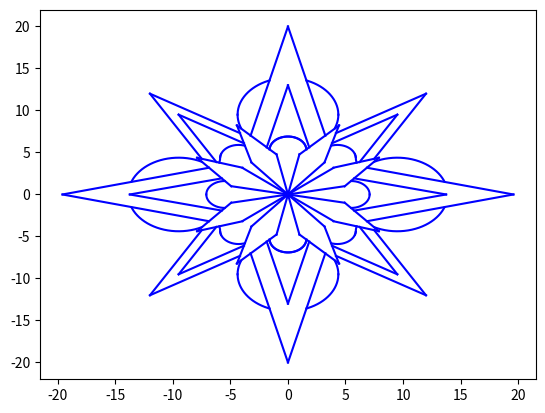

Write the Python code that produced this figure.
import numpy as np
import matplotlib.pyplot as plt
import scipy

def plot_function(x_values, y_values, color='blue'):
    plt.plot(x_values, y_values, color=color)
    plt.plot(x_values, -y_values, color=color)

functions = [lambda x: 0.8 * x, lambda x: 0.3 * x + 2, lambda x: 0.2 * x, lambda x: 1.143 * x - 4.66,
             lambda x: -0.8 * x, lambda x: -0.3 * x + 2, lambda x: -0.2 * x, lambda x: -1.143 * x - 4.66]

x_ranges = [(0, 3.95), (3.95, 7.9), (0, 4.9), (4.93, 7.9), (-3.95, 0), (-7.9, -3.95), (-4.9, 0), (-7.9, -4.93)]

for func, x_range in zip(functions, x_ranges):
    x_values = np.linspace(x_range[0], x_range[1], 100)
    y_values = func(x_values)
    plot_function(x_values, y_values)

def plot_function(func, x_range, color='blue'):
    x_values = np.linspace(x_range[0], x_range[1], 100)
    y_values = func(x_values)
    plt.plot(x_values, y_values, color=color)
    plt.plot(x_values, -y_values, color=color)

functions = [lambda x: 4.8 * x, lambda x: -4.8 * x, lambda x: x + 3.77, lambda x: -x + 3.77,
             lambda x: -3.5 * x - 7.3, lambda x: -1.2 * x, lambda x: 3.5 * x - 7.3, lambda x: 1.2 * x]

x_ranges = [(0, 1), (0, -1), (1, 4.44), (-4.44, -1), (-4.44, -3.18), (-3.18, 0), (3.18, 4.44), (0, 3.18)]

for func, x_range in zip(functions, x_ranges):
    plot_function(func, x_range)

def circle_eq1(x):
    return np.sqrt(1.6**2 - (x - 0)**2) + 5.3
def circle_eq(x):
    return np.sqrt(1.6**2 - (x + 5.5)**2)
def circle_eq2(x):
    return np.sqrt(1.6**2 - (x + 4.3)**2) + 4.3
def circle_eq3(y):
    return np.sqrt(1.6**2 - (y - 4.3)**2) - 7.5

x_values = np.linspace(-7.1, -5.5, 400)
x_values1 = np.linspace(-1.598, 1.598, 400)
x_values2 = np.linspace(-5.89, -3.75, 400)
x_values22 = np.linspace(-5.82, -5.89, 400)
y_values3 = np.linspace(3.8, 4.35, 400)

y_values1_pos = circle_eq1(x_values1)
y_values = circle_eq(x_values)
y_values2 = circle_eq2(x_values2)
y_values22 = circle_eq2(x_values22)
x_values3 = circle_eq3(y_values3)

def plot_symmetric(x, y, color='blue'):
    plt.plot(x, y, color=color)
    plt.plot(-x, y, color=color)
    plt.plot(-x, -y, color=color)
    plt.plot(x, -y, color=color)

plot_symmetric(x_values1, y_values1_pos)
plot_symmetric(x_values, y_values)
plot_symmetric(x_values2, y_values2)
plot_symmetric(x_values22, -y_values22)
plot_symmetric(x_values3, -y_values3)

def plot_function(func, x_range, color='blue'):
    x = np.linspace(*x_range, 100)
    plt.plot(x, func(x), color=color)
    plt.plot(-x, func(x), color=color)
    plt.plot(x, -func(x), color=color)
    plt.plot(-x, -func(x), color=color)

functions = [lambda x: 0.24 * x + 3.3, lambda x: -1.72 * x -6.85, lambda x: 0.6 * x + 3.8, lambda x: 4 * x + 13,
             lambda x: 4 * x + 20, lambda x: -0.6 * x + 4.8, lambda x: -1.72 * x - 8.64, lambda x: -0.25 * x -4.9]
x_ranges = [(-13.75, -5.76), (-9.51, -6.23), (3.83, 9.5), (-1.85, 0), (-3.25, 0), (-12, -4.17), (-12, -7.49), (-19.6, -6.86)]

for func, x_range in zip(functions, x_ranges):
    plot_function(func, x_range)


def circle_eq(x):
    return np.sqrt(4.38**2 - (x + 9.5)**2)

def circle_eq1(x):
    return -np.sqrt(4.38**2 - (x)**2) - 9.5

def circle_eq2(x):
    return np.sqrt(4.38**2 - (x)**2) - 9.5

def plot_circle_eq(circle_eq, x_values, color='blue'):
    y_values = circle_eq(x_values)
    plt.plot(x_values, y_values, color=color)
    plt.plot(x_values, -y_values, color=color)
    plt.plot(-x_values, y_values, color=color)
    plt.plot(-x_values, -y_values, color=color)

x_values = np.linspace(-7.5, -13.6, 400)
x_values1 = np.linspace(-4.38, -1.6, 400)
x_values2 = np.linspace(-4.38, -4.08, 400)

circle_eqs = [circle_eq, lambda x: -circle_eq1(x), circle_eq2]

for circle_eq, x_values in zip(circle_eqs, [x_values, x_values1, x_values2]):
    plot_circle_eq(circle_eq, x_values)

plt.show()